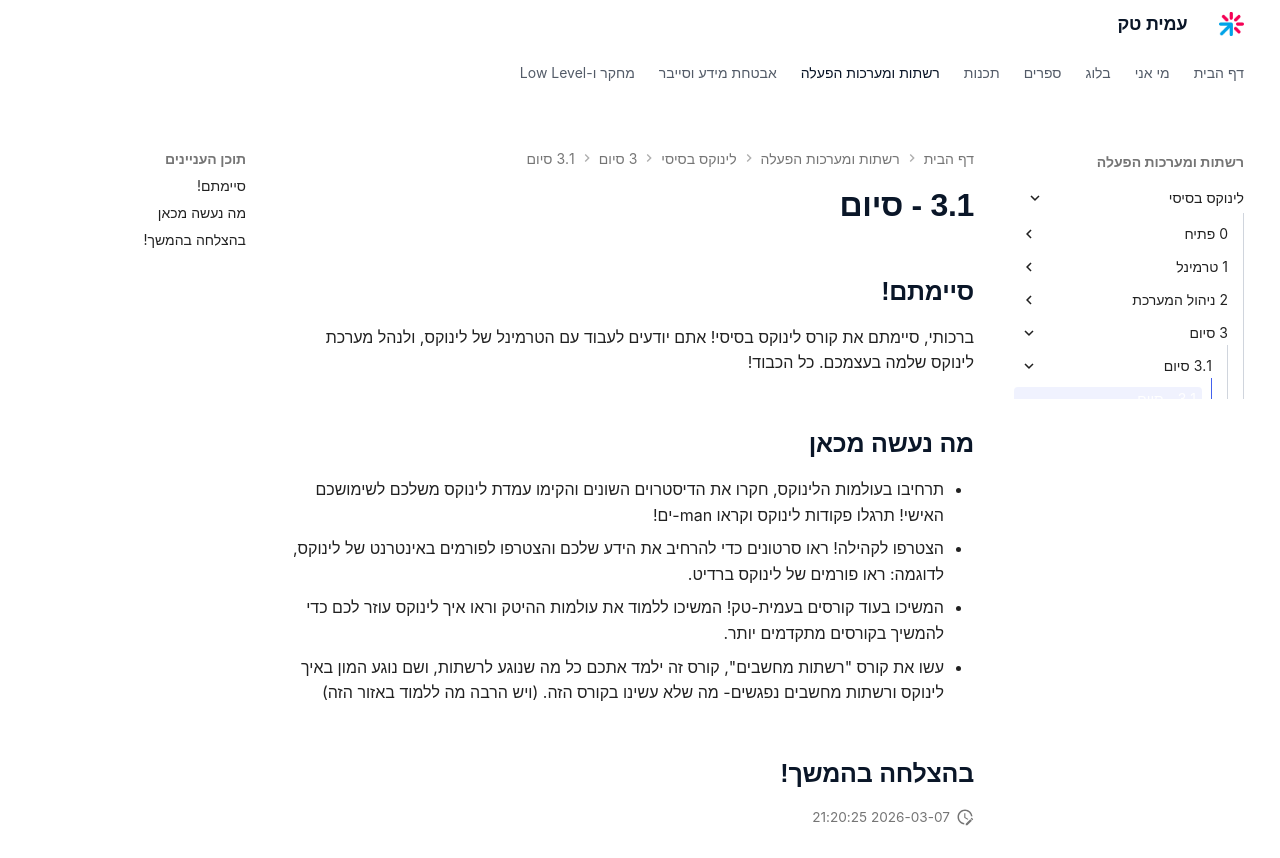

repository: AmitPinchasi/amittech · page: לינוקס-בסיסי/3 - סיום/3.1 - סיום/3.1 - סיום/index.html · generator: mkdocs

## סיימתם!
ברכותי, סיימתם את קורס לינוקס בסיסי! אתם יודעים לעבוד עם הטרמינל של לינוקס, ולנהל מערכת לינוקס שלמה בעצמכם. כל הכבוד!

## מה נעשה מכאן
- תרחיבו בעולמות הלינוקס, חקרו את הדיסטרוים השונים והקימו עמדת לינוקס משלכם לשימושכם האישי! תרגלו פקודות לינוקס וקראו man-ים!
- הצטרפו לקהילה! ראו סרטונים כדי להרחיב את הידע שלכם והצטרפו לפורמים באינטרנט של לינוקס, לדוגמה: ראו פורמים של לינוקס ברדיט.
- המשיכו בעוד קורסים בעמית-טק! המשיכו ללמוד את עולמות ההיטק וראו איך לינוקס עוזר לכם כדי להמשיך בקורסים מתקדמים יותר. 
- עשו את קורס "רשתות מחשבים", קורס זה ילמד אתכם כל מה שנוגע לרשתות, ושם נוגע המון באיך לינוקס ורשתות מחשבים נפגשים- מה שלא עשינו בקורס הזה. (ויש הרבה מה ללמוד באזור הזה)

## בהצלחה בהמשך!
